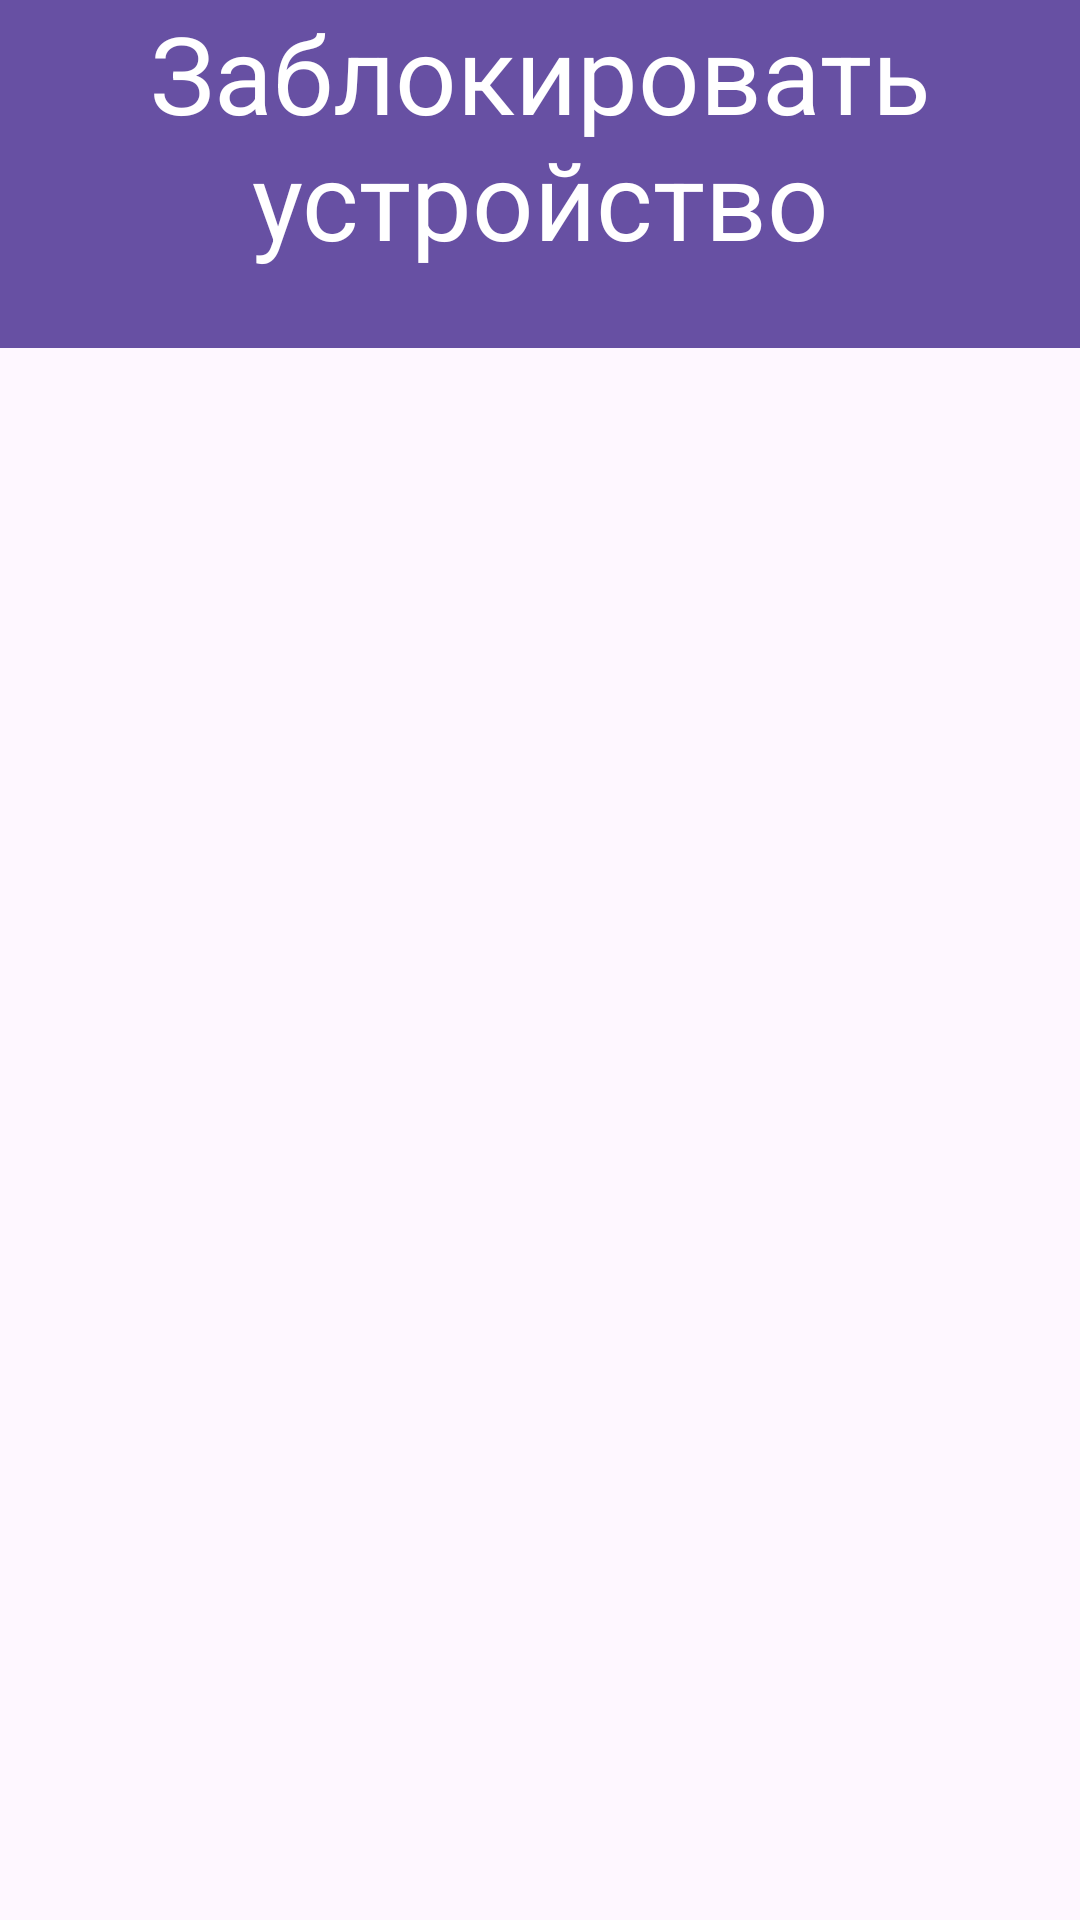

Android layout source for this screen:
<!-- AndroidManifest.xml: application theme Theme.Qers -->
<!-- res/layout/second_activity.xml -->
<?xml version="1.0" encoding="utf-8"?>
<androidx.constraintlayout.widget.ConstraintLayout xmlns:android="http://schemas.android.com/apk/res/android"
    xmlns:app="http://schemas.android.com/apk/res-auto"
    xmlns:tools="http://schemas.android.com/tools"
    android:layout_width="match_parent"
    android:layout_height="match_parent"
    tools:context=".SecondActivity">

    <View
        android:id="@+id/view3"
        android:layout_width="411dp"
        android:layout_height="116dp"
        android:background="#6750A3"
        app:layout_constraintEnd_toEndOf="parent"
        app:layout_constraintHorizontal_bias="1.0"
        app:layout_constraintStart_toStartOf="parent"
        app:layout_constraintTop_toTopOf="parent" />

    <TextView
        android:id="@+id/text"
        android:layout_width="wrap_content"
        android:layout_height="wrap_content"
        android:layout_gravity="center"
        android:gravity="center"
        android:text="Заблокировать устройство"
        android:textColor="#FFFFFF"
        android:textSize="36sp"
        app:layout_constraintBottom_toBottomOf="@+id/view3"
        app:layout_constraintEnd_toEndOf="@+id/view3"
        app:layout_constraintHorizontal_bias="0.0"
        app:layout_constraintStart_toStartOf="parent"
        app:layout_constraintTop_toTopOf="@+id/view3"
        app:layout_constraintVertical_bias="0.0" />

</androidx.constraintlayout.widget.ConstraintLayout>
<!-- resources referenced by this layout -->
<resources>
  <style name="Theme.Qers" parent="Base.Theme.Qers" />
  <style name="Base.Theme.Qers" parent="Theme.Material3.DayNight.NoActionBar">
          
          
      </style>
</resources>
